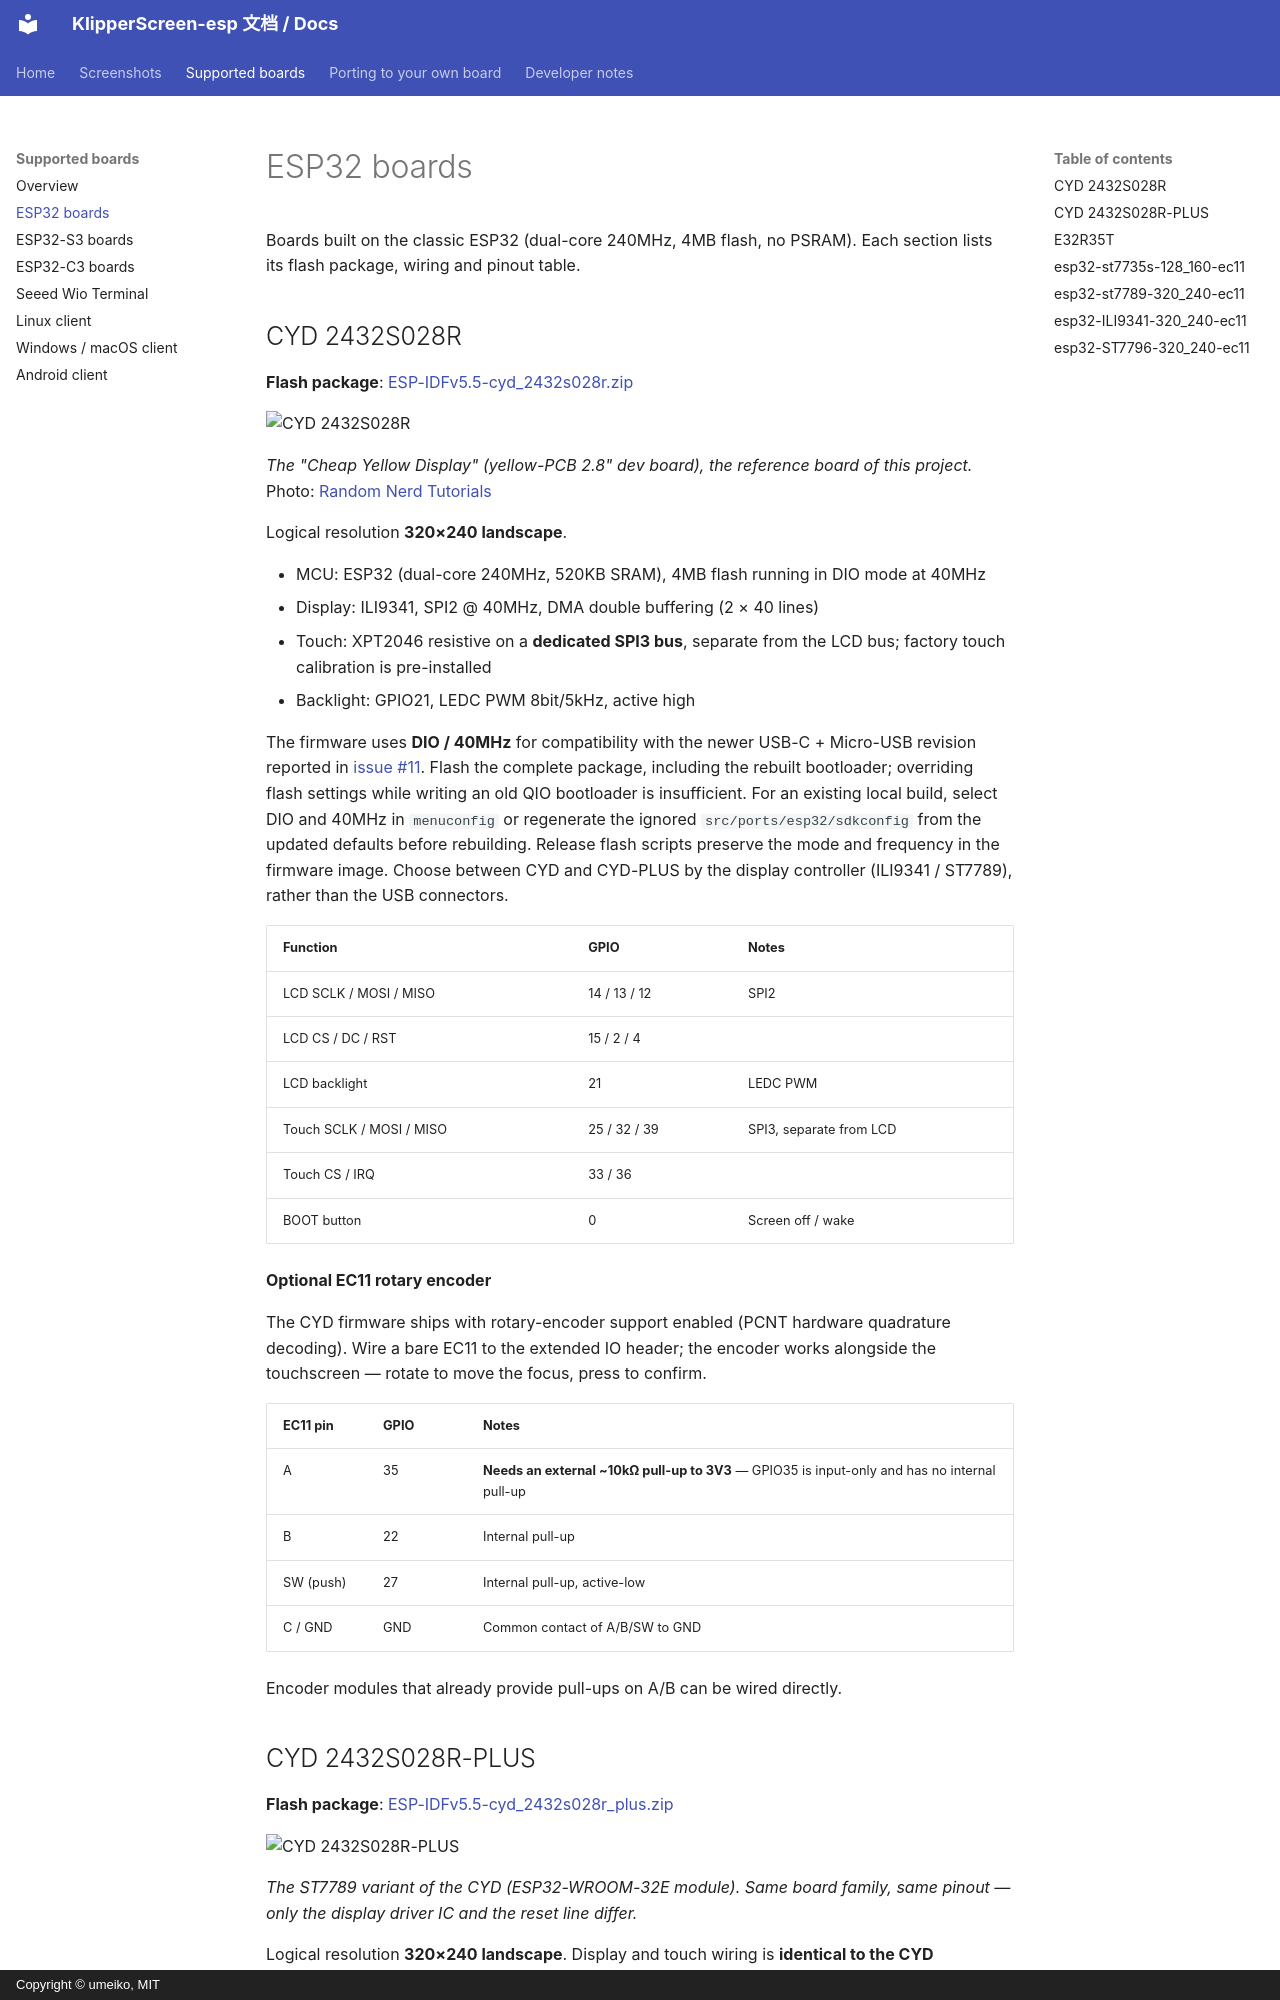

repository: umeiko/KlipperScreen-esp · page: boards/esp32/index.html · generator: mkdocs · copyright: Copyright © umeiko, MIT

# ESP32 boards

Boards built on the classic ESP32 (dual-core 240MHz, 4MB flash, no PSRAM). Each section lists its flash package, wiring and pinout table.

## CYD 2432S028R

**Flash package**: [ESP-IDFv5.5-cyd_2432s028r.zip](https://github.com/umeiko/KlipperScreen-esp/releases/latest/download/ESP-IDFv5.5-cyd_2432s028r.zip)

![CYD 2432S028R](../screenshots/boards/cyd_2432s028r.jpg)

*The "Cheap Yellow Display" (yellow-PCB 2.8" dev board), the reference board of this project.* Photo: [Random Nerd Tutorials](https://randomnerdtutorials.com/cheap-yellow-display-esp32-2432s028r/)

Logical resolution **320×240 landscape**.

- MCU: ESP32 (dual-core 240MHz, 520KB SRAM), 4MB flash running in DIO mode at 40MHz
- Display: ILI9341, SPI2 @ 40MHz, DMA double buffering (2 × 40 lines)
- Touch: XPT2046 resistive on a **dedicated SPI3 bus**, separate from the LCD bus; factory touch calibration is pre-installed
- Backlight: GPIO21, LEDC PWM 8bit/5kHz, active high

The firmware uses **DIO / 40MHz** for compatibility with the newer USB-C + Micro-USB revision reported in [issue #11](https://github.com/umeiko/KlipperScreen-esp/issues/11). Flash the complete package, including the rebuilt bootloader; overriding flash settings while writing an old QIO bootloader is insufficient. For an existing local build, select DIO and 40MHz in `menuconfig` or regenerate the ignored `src/ports/esp32/sdkconfig` from the updated defaults before rebuilding. Release flash scripts preserve the mode and frequency in the firmware image. Choose between CYD and CYD-PLUS by the display controller (ILI9341 / ST7789), rather than the USB connectors.

| Function | GPIO | Notes |
|---|---|---|
| LCD SCLK / MOSI / MISO | 14 / 13 / 12 | SPI2 |
| LCD CS / DC / RST | 15 / 2 / 4 | |
| LCD backlight | 21 | LEDC PWM |
| Touch SCLK / MOSI / MISO | 25 / 32 / 39 | SPI3, separate from LCD |
| Touch CS / IRQ | 33 / 36 | |
| BOOT button | 0 | Screen off / wake |

**Optional EC11 rotary encoder**

The CYD firmware ships with rotary-encoder support enabled (PCNT hardware quadrature decoding). Wire a bare EC11 to the extended IO header; the encoder works alongside the touchscreen — rotate to move the focus, press to confirm.

| EC11 pin | GPIO | Notes |
|---|---|---|
| A | 35 | **Needs an external ~10kΩ pull-up to 3V3** — GPIO35 is input-only and has no internal pull-up |
| B | 22 | Internal pull-up |
| SW (push) | 27 | Internal pull-up, active-low |
| C / GND | GND | Common contact of A/B/SW to GND |

Encoder modules that already provide pull-ups on A/B can be wired directly.
